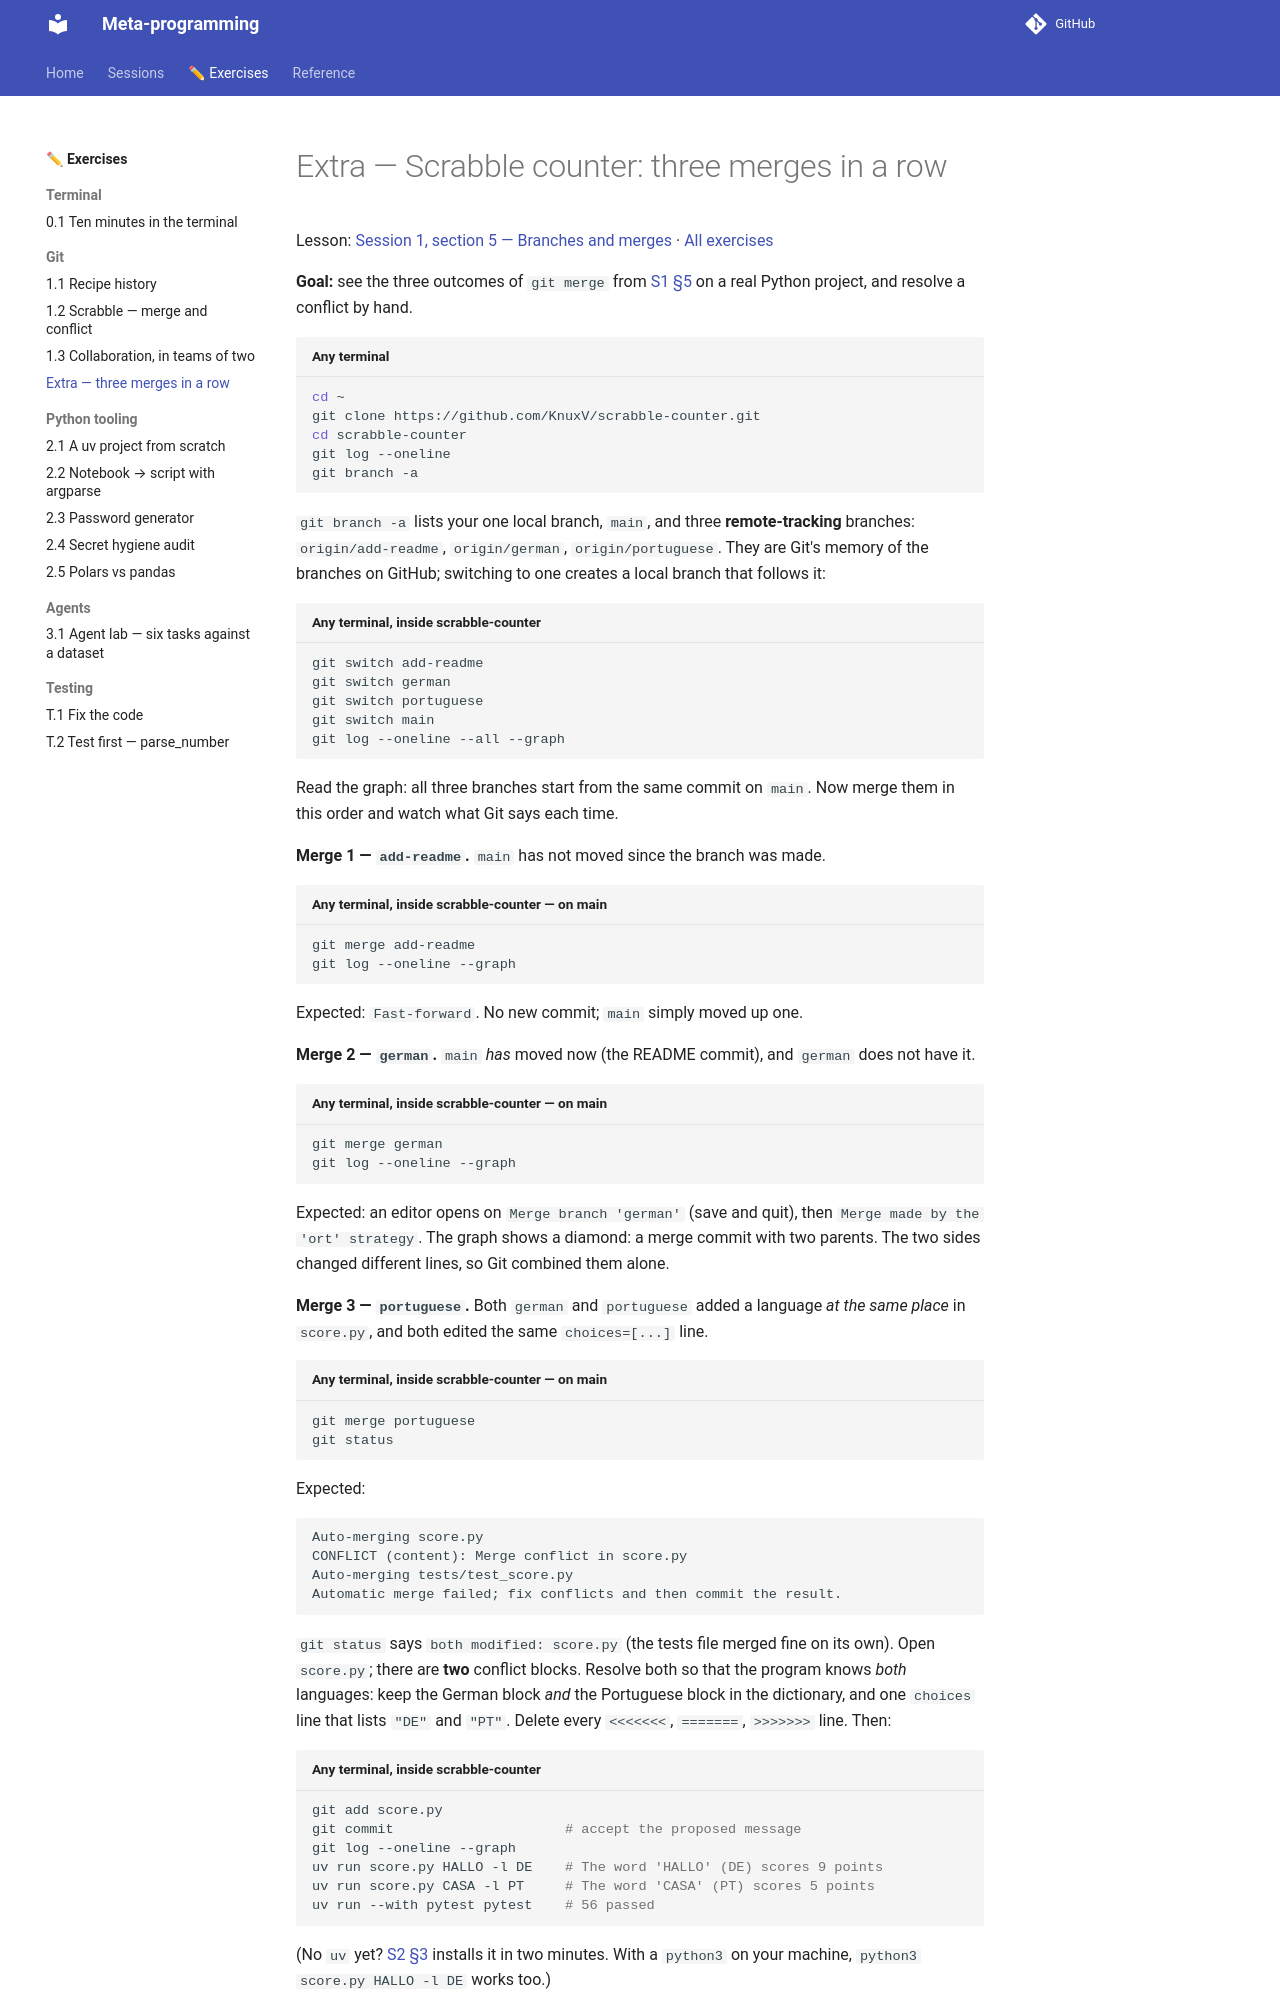

repository: KnuxV/cours-agents · page: exercises/scrabble-three-merges/index.html · generator: mkdocs

# Extra — Scrabble counter: three merges in a row

Lesson: [Session 1, section 5 — Branches and merges](../sessions/s1.md#5-branches-and-merges) · [All exercises](index.md)

**Goal:** see the three outcomes of `git merge` from [S1 §5](../sessions/s1.md#5-branches-and-merges) on a real Python project, and resolve a conflict by hand.

```bash title="Any terminal"
cd ~
git clone https://github.com/KnuxV/scrabble-counter.git
cd scrabble-counter
git log --oneline
git branch -a
```

`git branch -a` lists your one local branch, `main`, and three **remote-tracking** branches: `origin/add-readme`, `origin/german`, `origin/portuguese`. They are Git's memory of the branches on GitHub; switching to one creates a local branch that follows it:

```bash title="Any terminal, inside scrabble-counter"
git switch add-readme
git switch german
git switch portuguese
git switch main
git log --oneline --all --graph
```

Read the graph: all three branches start from the same commit on `main`. Now merge them in this order and watch what Git says each time.

**Merge 1 — `add-readme`.** `main` has not moved since the branch was made.

```bash title="Any terminal, inside scrabble-counter — on main"
git merge add-readme
git log --oneline --graph
```

Expected: `Fast-forward`. No new commit; `main` simply moved up one.

**Merge 2 — `german`.** `main` *has* moved now (the README commit), and `german` does not have it.

```bash title="Any terminal, inside scrabble-counter — on main"
git merge german
git log --oneline --graph
```

Expected: an editor opens on `Merge branch 'german'` (save and quit), then `Merge made by the 'ort' strategy`. The graph shows a diamond: a merge commit with two parents. The two sides changed different lines, so Git combined them alone.

**Merge 3 — `portuguese`.** Both `german` and `portuguese` added a language *at the same place* in `score.py`, and both edited the same `choices=[...]` line.

```bash title="Any terminal, inside scrabble-counter — on main"
git merge portuguese
git status
```

Expected:

```text
Auto-merging score.py
CONFLICT (content): Merge conflict in score.py
Auto-merging tests/test_score.py
Automatic merge failed; fix conflicts and then commit the result.
```

`git status` says `both modified: score.py` (the tests file merged fine on its own). Open `score.py`; there are **two** conflict blocks. Resolve both so that the program knows *both* languages: keep the German block *and* the Portuguese block in the dictionary, and one `choices` line that lists `"DE"` and `"PT"`. Delete every `<<<<<<<`, `=======`, `>>>>>>>` line. Then:

```bash title="Any terminal, inside scrabble-counter"
git add score.py
git commit                     # accept the proposed message
git log --oneline --graph
uv run score.py HALLO -l DE    # The word 'HALLO' (DE) scores 9 points
uv run score.py CASA -l PT     # The word 'CASA' (PT) scores 5 points
uv run --with pytest pytest    # 56 passed
```

(No `uv` yet? [S2 §3](../sessions/s2.md#3-install-uv) installs it in two minutes. With a `python3` on your machine, `python3 score.py HALLO -l DE` works too.)

**Done when** `git log --oneline --graph` shows two merge commits and both languages score correctly. Lost? `git merge --abort` puts you back to before merge 3.

??? note "Solution — the resolved hunks"
    First block: the German dictionary ends with `'Q': 10, 'Y': 10` and a closing brace; the Portuguese one follows. The only thing to add by hand is the comma after the German block's closing brace:
